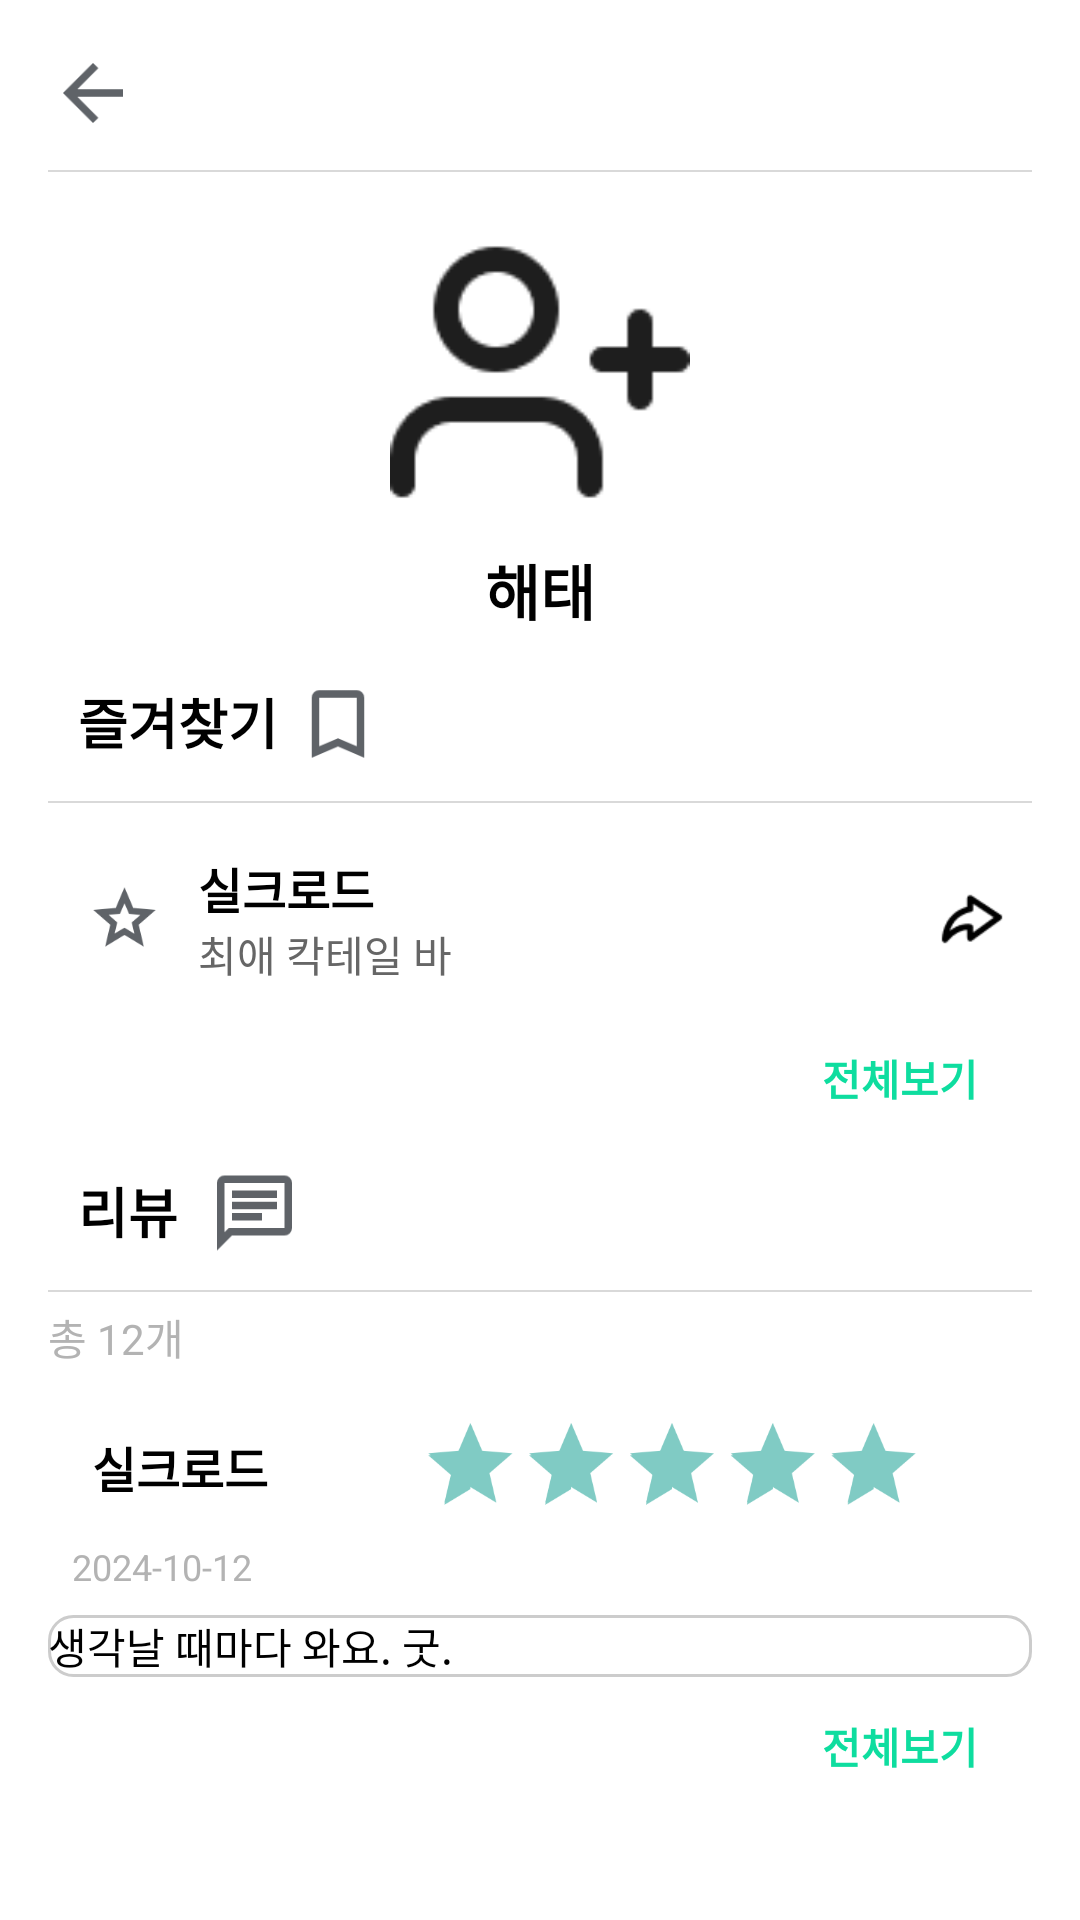

Reconstruct the res/layout file that produces this screen, plus the resources it refers to.
<!-- AndroidManifest.xml: application theme Theme.AppCompat.NoActionBar -->
<!-- res/layout/activity_favorite.xml -->
<?xml version="1.0" encoding="utf-8"?>
<ScrollView
    xmlns:android="http://schemas.android.com/apk/res/android"
    android:layout_width="match_parent"
    android:layout_height="match_parent"
    android:background="@color/white"
    android:padding="16dp">

    <LinearLayout
        android:layout_width="match_parent"
        android:layout_height="wrap_content"
        android:orientation="vertical">

        
        <LinearLayout
            android:layout_width="match_parent"
            android:layout_height="wrap_content"
            android:orientation="horizontal"
            android:gravity="center_vertical">

            <Button
                android:id="@+id/backBtn"
                android:layout_width="30dp"
                android:layout_height="30dp"
                android:background="@drawable/ic_back"
                android:contentDescription="뒤로가기" />


        </LinearLayout>

        <ImageView
            android:layout_width="wrap_content"
            android:layout_height="wrap_content"
            android:src="@drawable/line_1"
            android:layout_marginTop="10dp"/>

        
        <LinearLayout
            android:layout_width="match_parent"
            android:layout_height="wrap_content"
            android:orientation="vertical"
            android:gravity="center"
            android:layout_marginTop="16dp">

            <ImageView
                android:id="@+id/profileImage"
                android:layout_width="100dp"
                android:layout_height="100dp"
                android:src="@drawable/ic_user"
                android:contentDescription="프로필 이미지" />

            <TextView
                android:id="@+id/userName"
                android:layout_width="wrap_content"
                android:layout_height="wrap_content"
                android:text="해태"
                android:textSize="20sp"
                android:textStyle="bold"
                android:textColor="#000000"
                android:layout_marginTop="8dp" />
        </LinearLayout>

        <LinearLayout
            android:layout_width="wrap_content"
            android:layout_height="wrap_content"
            android:orientation="horizontal">

         
            <TextView
                android:layout_width="wrap_content"
                android:layout_height="wrap_content"
                android:text="즐겨찾기"
                android:textSize="18sp"
                android:textStyle="bold"
                android:layout_marginTop="16dp"
                android:layout_marginStart="10dp"
                android:textColor="#000000" />

            <ImageView
                android:layout_width="40dp"
                android:layout_height="30dp"
                android:layout_marginTop="15dp"
                android:src="@drawable/ic_bookmark"/>

        </LinearLayout>

        <ImageView
            android:layout_width="wrap_content"
            android:layout_height="wrap_content"
            android:src="@drawable/line_1"
            android:layout_marginTop="10dp"/>

        <LinearLayout
            android:layout_width="match_parent"
            android:layout_height="wrap_content"
            android:orientation="horizontal"
            android:gravity="center_vertical"
            android:layout_marginTop="8dp"
            android:padding="8dp">

            <ImageView
                android:layout_width="35dp"
                android:layout_height="25dp"
                android:src="@drawable/ic_star"
                />

            <LinearLayout
                android:layout_width="wrap_content"
                android:layout_height="wrap_content"
                android:orientation="vertical"
                android:layout_marginStart="7dp">

                <TextView
                    android:id="@+id/favoritePlaceName"
                    android:layout_width="wrap_content"
                    android:layout_height="wrap_content"
                    android:layout_weight="1"
                    android:text="실크로드"
                    android:textSize="16sp"
                    android:textStyle="bold"
                    android:textColor="#000000" />

                <TextView
                    android:id="@+id/favoritePlaceCategory"
                    android:layout_width="wrap_content"
                    android:layout_height="wrap_content"
                    android:text="최애 칵테일 바"
                    android:textSize="14sp"
                    android:textColor="#666666"/>

            </LinearLayout>

            <View
                android:layout_width="0dp"
                android:layout_height="wrap_content"
                android:layout_weight="1"/>

            <Button
                android:id="@+id/shareBtn"
                android:layout_width="24dp"
                android:layout_height="24dp"
                android:background="@drawable/ic_share"
                android:contentDescription="공유"
                android:layout_marginStart="8dp" />
        </LinearLayout>


        <LinearLayout
            android:layout_width="match_parent"
            android:layout_height="wrap_content"
            android:orientation="horizontal"
            android:layout_marginTop="8dp">

            <View
                android:layout_width="0dp"
                android:layout_height="0dp"
                android:layout_weight="1"/>

            <ImageView
                android:layout_width="25dp"
                android:layout_height="25dp"
                android:src="@drawable/ic_menu"
                android:layout_gravity="center_vertical"/>

            <Button
                android:id="@+id/seeAllFavoritesBtn1"
                android:layout_width="wrap_content"
                android:layout_height="30dp"
                android:layout_marginStart="5dp"
                android:text="전체보기"
                android:textSize="14sp"
                android:textStyle="bold"
                android:textColor="@color/green"
                android:background="@null"/>

        </LinearLayout>

        <LinearLayout
            android:layout_width="wrap_content"
            android:layout_height="wrap_content"
            android:orientation="horizontal"
            android:layout_gravity="center_vertical">
            
            <TextView
                android:layout_width="wrap_content"
                android:layout_height="wrap_content"
                android:text="리뷰"
                android:textSize="18sp"
                android:textStyle="bold"
                android:layout_marginTop="16dp"
                android:layout_marginStart="10dp"
                android:textColor="#000000" />

            <ImageView
                android:layout_width="35dp"
                android:layout_height="30dp"
                android:layout_marginStart="8dp"
                android:layout_marginTop="15dp"
                android:src="@drawable/ic_chat"/>

        </LinearLayout>

        <ImageView
            android:layout_width="wrap_content"
            android:layout_height="wrap_content"
            android:src="@drawable/line_1"
            android:layout_marginTop="10dp"/>

        <TextView
            android:id="@+id/reviewCount"
            android:layout_width="wrap_content"
            android:layout_height="wrap_content"
            android:text="총 12개"
            android:textSize="14sp"
            android:textColor="@color/gray"
            android:layout_marginTop="4dp" />



        <LinearLayout
            android:layout_width="match_parent"
            android:layout_height="wrap_content"
            android:orientation="vertical"
            android:layout_marginTop="8dp">

            <LinearLayout
                android:layout_width="match_parent"
                android:layout_height="wrap_content"
                android:orientation="horizontal"
                android:gravity="center_vertical">

                <TextView
                    android:id="@+id/reviewPlaceName"
                    android:layout_width="0dp"
                    android:layout_height="wrap_content"
                    android:layout_weight="1"
                    android:text="실크로드"
                    android:textSize="16sp"
                    android:textStyle="bold"
                    android:textColor="#000000"
                    android:gravity="center"/>

                <RatingBar
                    android:id="@+id/reviewRatingBar"
                    android:layout_width="wrap_content"
                    android:layout_height="wrap_content"
                    android:isIndicator="true"
                    android:maxHeight="50dp"
                    android:minHeight="50dp"
                    android:numStars="5"
                    android:rating="5"
                    android:scaleX="0.7"
                    android:scaleY="0.7"
                    android:stepSize="0.5" />


            </LinearLayout>

            <TextView
                android:id="@+id/reviewDate"
                android:layout_width="wrap_content"
                android:layout_height="wrap_content"
                android:text="2024-10-12"
                android:textSize="12sp"
                android:textColor="@color/gray"
                android:layout_marginStart="8dp" />

            <TextView
                android:id="@+id/reviewContent"
                android:layout_width="match_parent"
                android:layout_height="wrap_content"
                android:layout_marginTop="8dp"
                android:text="생각날 때마다 와요. 굿."
                android:textColor="@color/black"
                android:textSize="14sp"
                android:background="@drawable/rounded_input_background"/>

            <LinearLayout
                android:layout_width="match_parent"
                android:layout_height="wrap_content"
                android:orientation="horizontal"
                android:layout_marginTop="8dp">

                <View
                    android:layout_width="0dp"
                    android:layout_height="0dp"
                    android:layout_weight="1"/>

                <ImageView
                    android:layout_width="25dp"
                    android:layout_height="25dp"
                    android:src="@drawable/ic_menu"
                    android:layout_gravity="center_vertical"/>

                <Button
                    android:id="@+id/seeAllFavoritesBtn2"
                    android:layout_width="wrap_content"
                    android:layout_height="30dp"
                    android:layout_marginStart="5dp"
                    android:text="전체보기"
                    android:textSize="14sp"
                    android:textStyle="bold"
                    android:textColor="@color/green"
                    android:background="@null"/>

            </LinearLayout>
        </LinearLayout>
    </LinearLayout>
</ScrollView>
<!-- resources referenced by this layout -->
<resources>
  <color name="black">#FF000000</color>
  <color name="gray">#B3B3B3</color>
  <color name="green">#0EDD9F</color>
  <color name="white">#FFFFFFFF</color>
  <!-- drawable ic_back: png bitmap (drawable, 889 bytes) -->
  <!-- drawable ic_bookmark: png bitmap (drawable, 1248 bytes) -->
  <!-- drawable ic_chat: png bitmap (drawable, 1090 bytes) -->
  <!-- drawable ic_share: png bitmap (drawable, 611 bytes) -->
  <!-- drawable ic_star: png bitmap (drawable, 3390 bytes) -->
  <!-- drawable ic_user: png bitmap (drawable, 1397 bytes) -->
  <!-- drawable line_1: png bitmap (drawable, 90 bytes) -->
  <!-- drawable rounded_input_background (drawable) -->
  <shape xmlns:android="http://schemas.android.com/apk/res/android">
      <solid android:color="#FFFFFF" />
      <corners android:radius="8dp" />
      <stroke android:color="#CCCCCC" android:width="1dp" />
  </shape>
</resources>
